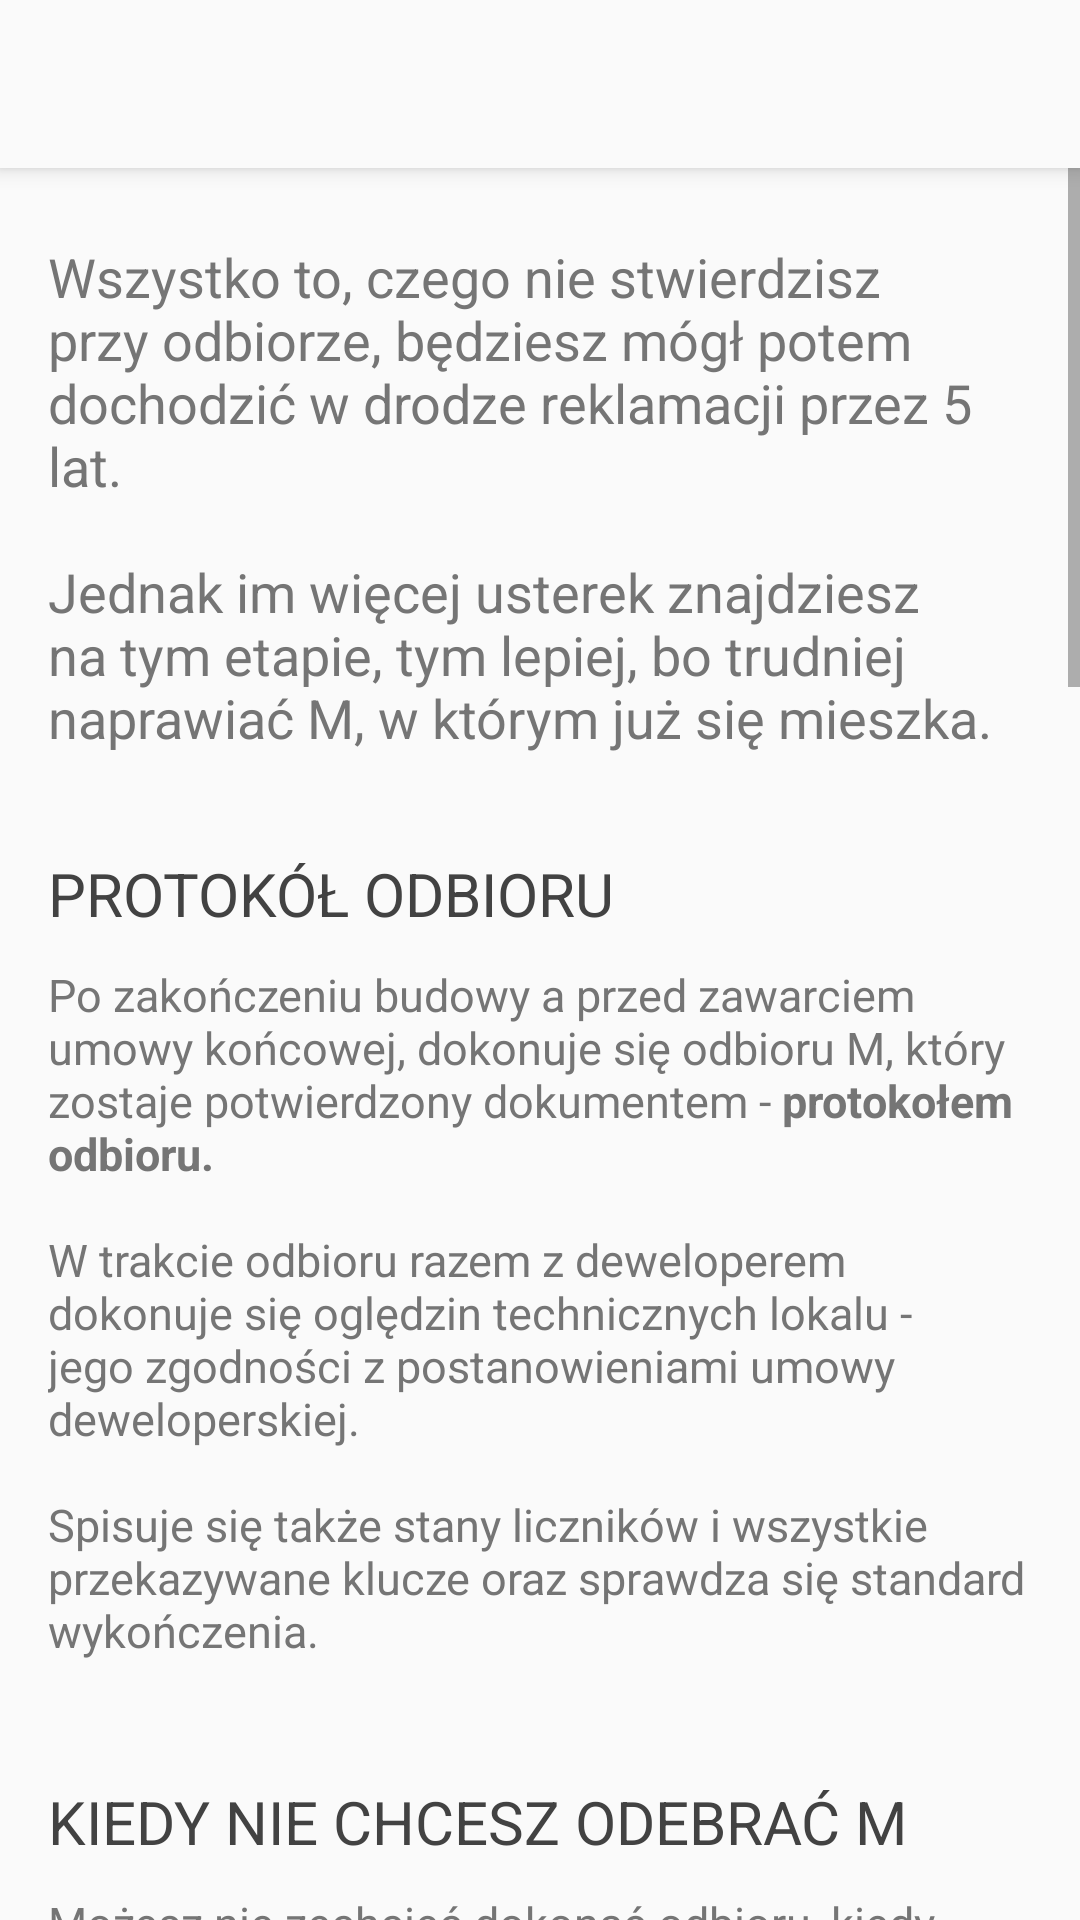

Produce the Android XML layout that renders to this screen, including the resource entries it uses.
<!-- AndroidManifest.xml: application theme AppTheme -->
<!-- res/layout/nowe_odbior.xml -->
<?xml version="1.0" encoding="utf-8"?>
<LinearLayout xmlns:android="http://schemas.android.com/apk/res/android"
    xmlns:app="http://schemas.android.com/apk/res-auto"
    android:id="@+id/activity_wtorny_przedwstepna"
    android:layout_width="match_parent"
    android:layout_height="wrap_content"
    android:orientation="vertical">

    <androidx.appcompat.widget.Toolbar
        android:id="@+id/toolbar"
        android:layout_width="match_parent"
        android:layout_height="?attr/actionBarSize"
        android:background="?attr/colorPrimary"
        android:elevation="4dp"
        app:popupTheme="@style/ThemeOverlay.AppCompat.Light">

    </androidx.appcompat.widget.Toolbar>

    <ScrollView

        android:layout_width="match_parent"
        android:layout_height="wrap_content">


    <LinearLayout
        android:layout_width="match_parent"
        android:layout_height="wrap_content"
        android:orientation="vertical"
        android:paddingBottom="@dimen/activity_vertical_margin"
        android:paddingLeft="@dimen/activity_horizontal_margin"
        android:paddingRight="@dimen/activity_horizontal_margin"
        android:paddingTop="@dimen/activity_vertical_margin">


        <TextView
            style="@style/wstep"
            android:text="@string/odbior_akapit1" />

        <TextView
            style="@style/podtytul"
            android:text="PROTOKÓŁ ODBIORU" />

        <TextView
            style="@style/akapit"
            android:text="@string/odbior_akapit1_1" />



        <TextView
            style="@style/podtytul"
            android:text="KIEDY NIE CHCESZ ODEBRAĆ M" />

        <TextView
            style="@style/akapit"
            android:text="@string/odbior_akapit2" />

        <TextView
            style="@style/podtytul"
            android:text="REKLAMACJE" />

        <TextView
            style="@style/akapit"
            android:text="@string/odbior_akapit3" />


    </LinearLayout>
</ScrollView>
</LinearLayout>
<!-- resources referenced by this layout -->
<resources>
  <dimen name="activity_horizontal_margin">16dp</dimen>
  <dimen name="activity_vertical_margin">8dp</dimen>
  <string name="odbior_akapit1">Wszystko to, czego nie stwierdzisz przy odbiorze, będziesz mógł potem dochodzić w drodze reklamacji przez 5 lat.
          \n\nJednak im więcej usterek znajdziesz na tym etapie, tym lepiej, bo trudniej naprawiać M, w którym już się mieszka.</string>
  <string name="odbior_akapit1_1">Po zakończeniu budowy a przed zawarciem umowy końcowej, dokonuje się odbioru M, który zostaje potwierdzony dokumentem - <b>protokołem odbioru.</b>
      \n\nW trakcie odbioru razem z deweloperem dokonuje się oględzin technicznych lokalu - jego zgodności z postanowieniami umowy deweloperskiej.
          \n\nSpisuje się także stany liczników i wszystkie przekazywane klucze oraz sprawdza się standard wykończenia.</string>
  <string name="odbior_akapit2">Możesz nie zechcieć dokonać odbioru, kiedy wady są <b>bardzo istotne</b> i nie da się ich w ogóle naprawić, lub byłoby to bardzo trudne i kosztowne, np:
          \n\n- nie taki układ pomieszczeń
          \n- nieodpowiedni rozmiar i kształt okien
          \n- zbyt mała powierzchnia
          \n- inny rozkład
          \n- materiały niższej jakości
          \n- zawilgocenie
          \n- spękane mury, itd...
          \n\nCzyli po prostu wtedy, gdy M jest wykonane <b>niezgodnie z umową</b> i ma wady uniemożliwiające lub w znaczący sposób utrudniające korzystanie z niego.
          \n\nNieodebranie lokalu prowadzi prostą drogą do <b>odstąpienia od umowy z winy dewelopera.</b>
          \n\nJeśli sprawy są tak poważne, dobrze jest <b>zrobić zdjęcia</b>, aby mieć czym poprzeć swoje racje podczas ewentualnego <b>spotkania w sądzie.</b>
          \n\nGdy postanawiasz nie odebrać M, sporządź chociaż protokół potwierdzający <b>sam fakt stawiennictwa</b> obu stron do odbioru oraz ujawnienia wad dyskwalifikujących. </string>
  <string name="odbior_akapit3">Nawet jeśli przy odbiorze <b>nie odnajdziesz wszystkich wad </b>(także prawnych), masz jeszcze <b>5 lat,</b> aby zgłaszać deweloperowi reklamacje z <b>tytułu rękojmi.</b>
          \n\nZasady są dokładnie takie same, jak w przypadku zakupu <b>towarów codziennego użytku.</b>
          \n\nNa przykład <b>w pierwszym roku</b> jesteś na uprzywilejowanej pozycji, ponieważ domniemywa się, że każda zgłoszona w tym czasie wada, istniała <b>w momencie dokonywania odbioru</b> i deweloper musi ją naprawić.
          \n\nChyba że jest on w stanie udowodnić, że to <b>Ty spowodowałeś daną usterkę.</b>
          \n\nWynika z tego fakt, że nawet jeśli <b>nie przyłożysz się</b> do procedury odbioru, to i tak masz jeszcze 12 miesięcy <i>taryfy ulgowej.</i>
          \n\nPamiętaj jednak, że <b>nie możesz reklamować</b> usterek, o istnieniu których <b>wiedziałeś</b>, w chwili podpisywania umowy.
          \n\nDlatego jeśli deweloper <b>odmówił usunięcia wad</b> zgłoszonych na protokole odbioru, <b>nie możesz</b> już później żądać ich naprawy z tytułu rękojmi!
          \n\nPo podpisaniu protokołu i wpisaniu w nim wszystkich wykrytych nieprawidłowości, deweloper ma <b>14</b> dni na ustosunkowanie się do nich.
          \n\nJeśli deweloper uzna wady, ma <b>30 dni na ich naprawienie</b> (dłużej, jeśli to faktycznie konieczne).
          \n\nJeśli ich nie uzna, <b>pozostaje droga sądowa.</b>
          \n\nJeśli <b>nie otrzymasz odpowiedzi</b> od dewelopera w ciągu 14 dni, to deweloper <b>musi uznać</b> wady za zasadne i je naprawić.
      </string>
  <style name="akapit">
          <item name="android:textSize">15sp</item>
          <item name="android:textColor">#757575</item>
          <item name="android:layout_width">match_parent</item>
          <item name="android:layout_height">wrap_content</item>
          <item name="android:layout_marginBottom">35dp</item>
      </style>
  <color name="colorPrimary">#FAFAFA  </color> //#FAFAFA
  <color name="colorPrimaryDark">#BDBDBD  </color>
  <color name="colorAccent">#ff8f00</color>
</resources>
